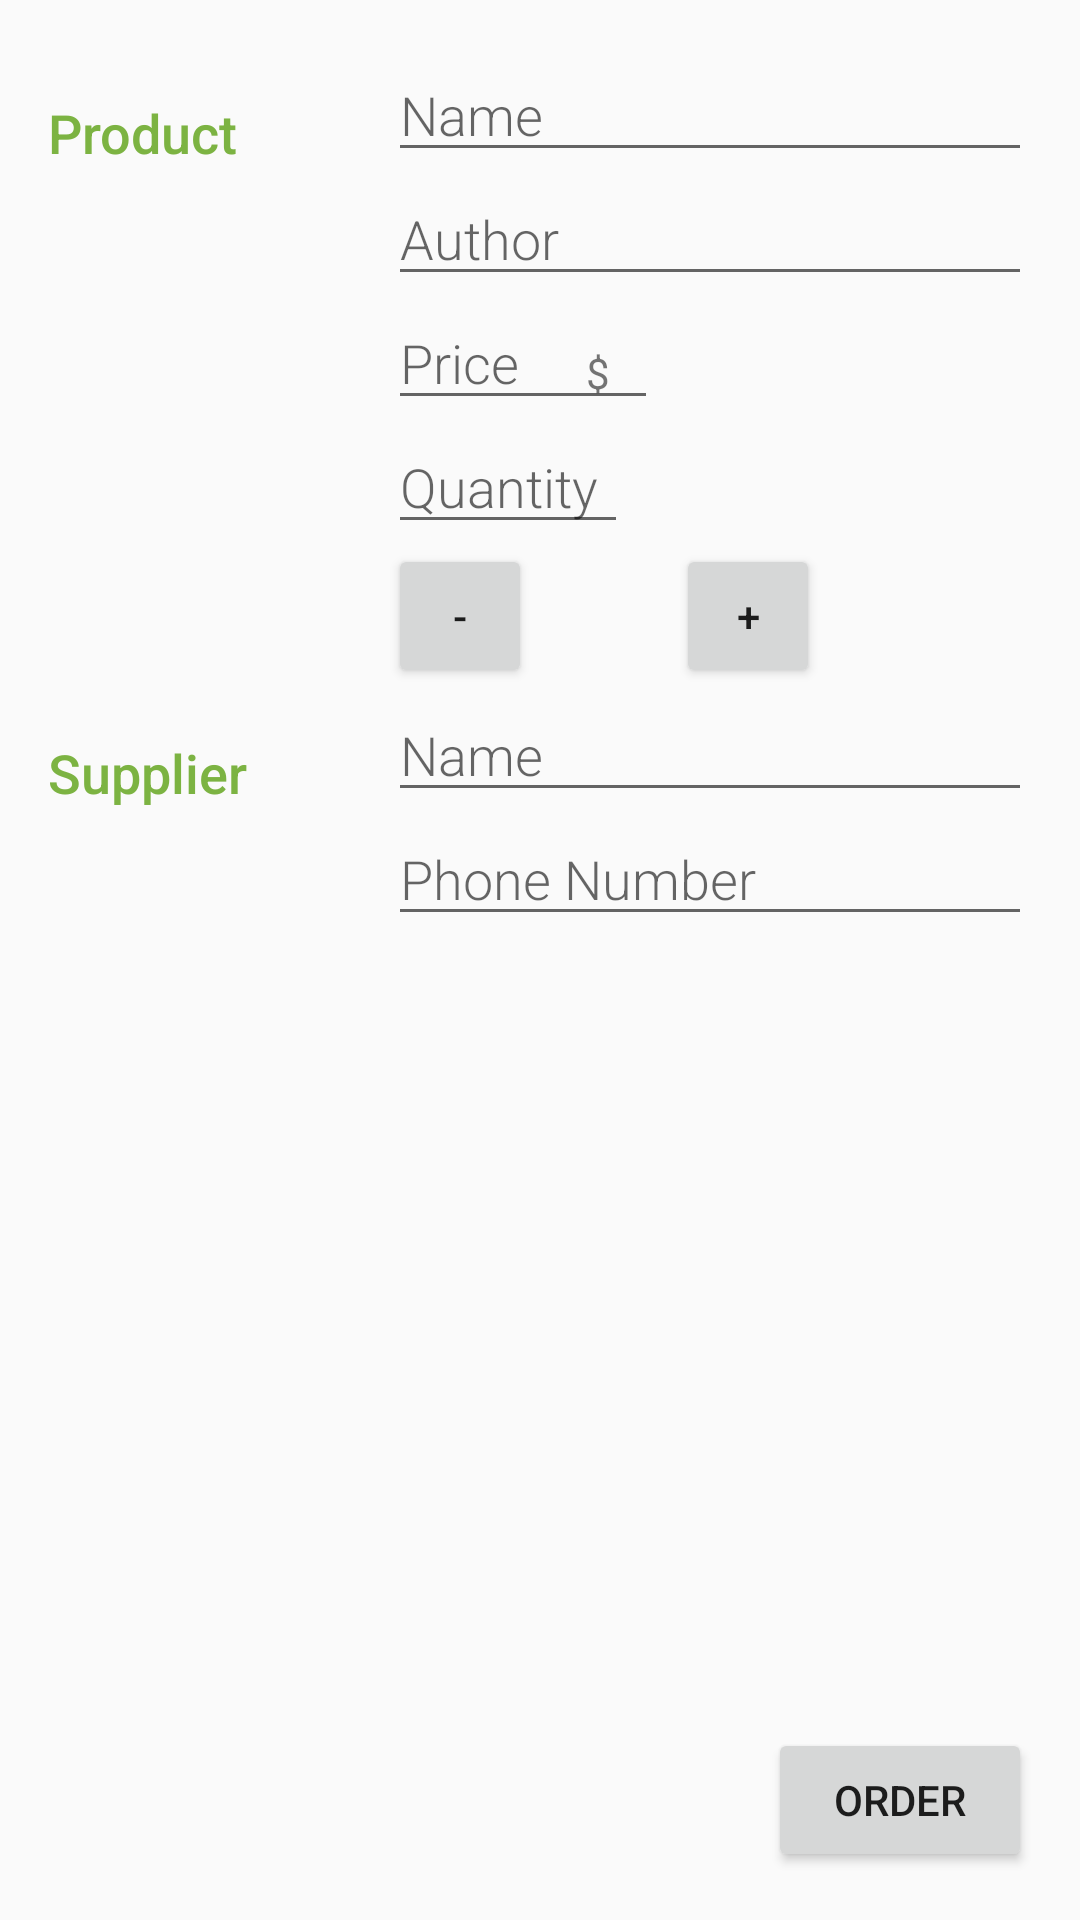

Produce the Android XML layout that renders to this screen, including the resource entries it uses.
<!-- AndroidManifest.xml: application theme AppTheme -->
<!-- res/layout/activity_editor.xml -->
<?xml version="1.0" encoding="utf-8"?>
<RelativeLayout xmlns:android="http://schemas.android.com/apk/res/android"
    android:layout_width="match_parent"
    android:layout_height="match_parent">

    <LinearLayout
        android:layout_width="match_parent"
        android:layout_height="match_parent"
        android:orientation="vertical"
        android:padding="@dimen/mainLinearLayoutPadding">

        <LinearLayout
            style="@style/categoryLinearLayout">

            <TextView
                style="@style/CategoryStyle"
                android:text="@string/product" />

            <LinearLayout
                style="@style/linearLayout">

                <EditText
                    android:id="@+id/edit_product_name"
                    style="@style/EditorFieldStyle"
                    android:hint="@string/name"
                    android:inputType="text" />

                <EditText
                    android:id="@+id/edit_product_author"
                    style="@style/EditorFieldStyle"
                    android:hint="@string/author"
                    android:inputType="textCapWords" />

                <RelativeLayout
                    android:layout_width="wrap_content"
                    android:layout_height="wrap_content">

                    <EditText
                        android:id="@+id/edit_product_price"
                        style="@style/EditorFieldStyle"
                        android:layout_width="@dimen/priceEditWidth"
                        android:hint="@string/price"
                        android:inputType="numberDecimal" />

                    <TextView
                        android:id="@+id/label_weight_units"
                        style="@style/EditorUnitsStyle"
                        android:text="@string/dollar" />
                </RelativeLayout>

                <EditText
                    android:id="@+id/edit_product_quantity"
                    style="@style/EditorFieldStyle"
                    android:layout_width="@dimen/quantityEditWidth"
                    android:hint="@string/quantity_hint"
                    android:inputType="number" />

                <LinearLayout
                    android:id="@+id/quantity_linear_layout"
                    android:layout_width="wrap_content"
                    android:layout_height="wrap_content"
                    android:orientation="horizontal">

                    <Button
                        android:id="@+id/minus_button"
                        style="@style/buttonsStyle"
                        android:text="@string/minus" />

                    <TextView
                        android:id="@+id/product_quantity_text_view"
                        android:layout_width="@dimen/quantityTextWidth"
                        android:layout_height="wrap_content"
                        android:gravity="center"
                        android:textSize="@dimen/quantityTextSize"/>

                    <Button
                        android:id="@+id/plus_button"
                        style="@style/buttonsStyle"
                        android:text="@string/plus" />
                </LinearLayout>
            </LinearLayout>
        </LinearLayout>

        <LinearLayout
            style="@style/categoryLinearLayout">

            <TextView
                style="@style/CategoryStyle"
                android:text="@string/supplier" />

            <LinearLayout
                style="@style/linearLayout">

                <EditText
                    android:id="@+id/edit_supplier_name"
                    style="@style/EditorFieldStyle"
                    android:hint="@string/name"
                    android:inputType="text" />

                <EditText
                    android:id="@+id/edit_supplier_phone_number"
                    style="@style/EditorFieldStyle"
                    android:hint="@string/phone_number"
                    android:inputType="phone" />
            </LinearLayout>
        </LinearLayout>
    </LinearLayout>

    <Button
        android:id="@+id/order_button"
        style="@style/orderButton"
        android:text="@string/order" />
</RelativeLayout>
<!-- resources referenced by this layout -->
<resources>
  <dimen name="mainLinearLayoutPadding">16dp</dimen>
  <dimen name="priceEditWidth">90dp</dimen>
  <dimen name="quantityEditWidth">80dp</dimen>
  <dimen name="quantityTextSize">22sp</dimen>
  <dimen name="quantityTextWidth">48dp</dimen>
  <string name="author">Author</string>
  <string name="dollar">$</string>
  <string name="minus">-</string>
  <string name="name">Name</string>
  <string name="order">Order</string>
  <string name="phone_number">Phone Number</string>
  <string name="plus">+</string>
  <string name="price">Price</string>
  <string name="product">Product</string>
  <string name="quantity_hint">Quantity</string>
  <string name="supplier">Supplier</string>
  <style name="CategoryStyle">
          <item name="android:layout_height">wrap_content</item>
          <item name="android:layout_width">0dp</item>
          <item name="android:layout_weight">1</item>
          <item name="android:paddingTop">@dimen/categoryPaddingTop</item>
          <item name="android:textColor">@color/colorAccent</item>
          <item name="android:fontFamily">sans-serif-medium</item>
          <item name="android:textAppearance">?android:textAppearanceMedium</item>
      </style>
  <style name="EditorFieldStyle">
          <item name="android:layout_height">wrap_content</item>
          <item name="android:layout_width">match_parent</item>
          <item name="android:fontFamily">sans-serif-light</item>
          <item name="android:textAppearance">?android:textAppearanceMedium</item>
      </style>
  <style name="EditorUnitsStyle">
          <item name="android:layout_height">wrap_content</item>
          <item name="android:layout_width">wrap_content</item>
          <item name="android:layout_alignEnd">@id/edit_product_price</item>
          <item name="android:paddingRight">@dimen/editorUnitsPaddingRight</item>
          <item name="android:paddingTop">@dimen/editorUnitsPaddingTop</item>
          <item name="android:textAppearance">?android:textAppearanceSmall</item>
      </style>
  <style name="buttonsStyle">
          <item name="android:layout_width">@dimen/buttonWidthAndHeight</item>
          <item name="android:layout_height">@dimen/buttonWidthAndHeight</item>
      </style>
  <style name="categoryLinearLayout">
          <item name="android:layout_width">match_parent</item>
          <item name="android:layout_height">wrap_content</item>
          <item name="android:orientation">horizontal</item>
      </style>
  <style name="linearLayout">
          <item name="android:layout_width">0dp</item>
          <item name="android:layout_height">wrap_content</item>
          <item name="android:layout_weight">2</item>
          <item name="android:orientation">vertical</item>
          <item name="android:paddingStart">@dimen/linearLayoutPaddingStart</item>
      </style>
  <style name="orderButton">
          <item name="android:layout_width">wrap_content</item>
          <item name="android:layout_height">wrap_content</item>
          <item name="android:layout_alignParentBottom">true</item>
          <item name="android:layout_alignParentEnd">true</item>
          <item name="android:layout_marginBottom">@dimen/orderButtonMarginBottom</item>
          <item name="android:layout_marginEnd">@dimen/orderButtonMarginEnd</item>
      </style>
  <style name="AppTheme" parent="Theme.AppCompat.Light.DarkActionBar">
          <item name="colorPrimary">@color/colorPrimary</item>
          <item name="colorPrimaryDark">@color/colorPrimaryDark</item>
          <item name="colorAccent">@color/colorAccent</item>
      </style>
  <dimen name="categoryPaddingTop">16dp</dimen>
  <color name="colorAccent">#7cb342</color>
  <dimen name="editorUnitsPaddingRight">16dp</dimen>
  <dimen name="editorUnitsPaddingTop">16dp</dimen>
  <dimen name="buttonWidthAndHeight">48dp</dimen>
  <dimen name="linearLayoutPaddingStart">4dp</dimen>
  <dimen name="orderButtonMarginBottom">16dp</dimen>
  <dimen name="orderButtonMarginEnd">16dp</dimen>
  <color name="colorPrimary">#00796b</color>
  <color name="colorPrimaryDark">#004c40</color>
</resources>
